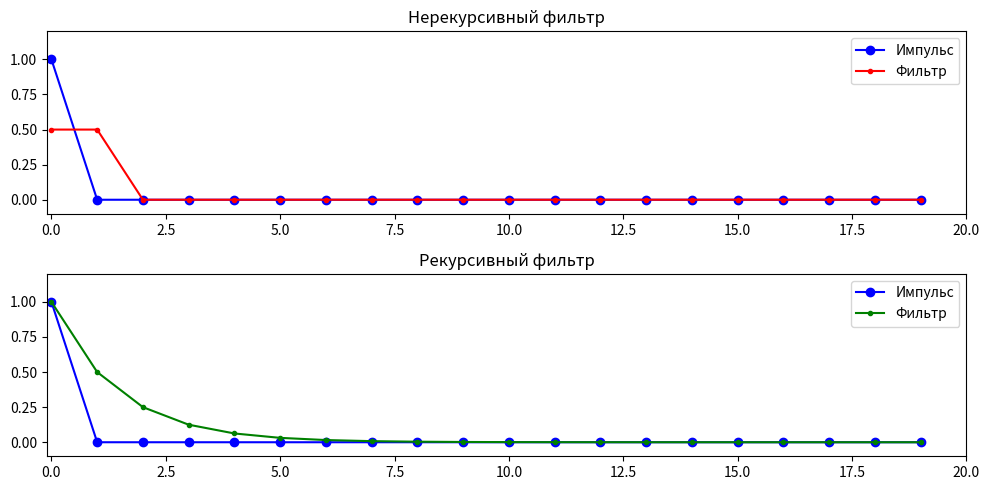

Source code (Python):
import numpy as np
import matplotlib.pyplot as plt

# Формируем единичный импульс длиной 20 отсчетов
n = 20
impulse = np.zeros(n)
impulse[0] = 1  # единичный импульс в нулевой точке

# Импульсная характеристика нерекурсивного фильтра по формуле:
# h(n) = (δ(n) + δ(n - 1)) / 2
def fir_impulse_response(impulse):
    h = np.zeros_like(impulse)
    # Первый отсчет: среднее между текущим импульсом (1) и нулем перед ним
    h[0] = impulse[0] / 2
    # Цикл для всех остальных отсчетов
    for i in range(1, len(impulse)):
        h[i] = (impulse[i] + impulse[i - 1]) / 2
    return h

# Импульсная характеристика рекурсивного фильтра по формуле:
# h(n) = δ(n) + a δ(n - 1)
def iir_impulse_response(impulse, alpha=0.5):
    h = np.zeros_like(impulse)
    h[0] = impulse[0]  # стартовое значение
    for i in range(1, len(impulse)):
        h[i] = impulse[i] + alpha * h[i - 1]
    return h

# Получаем импульсные характеристики для обоих фильтров
fir_response = fir_impulse_response(impulse)
iir_response = iir_impulse_response(impulse)

# Построим графики в одном окне
plt.figure(figsize=(10, 5))

# График для нерекурсивного фильтра
plt.subplot(2, 1, 1)
plt.title("Нерекурсивный фильтр")
plt.plot(impulse, 'bo-', label='Импульс')
plt.plot(fir_response, 'r.-', label='Фильтр')
plt.legend()
plt.axis([-0.1, len(impulse), -0.1, 1.2])

# График для рекурсивного фильтра
plt.subplot(2, 1, 2)
plt.title("Рекурсивный фильтр")
plt.plot(impulse, 'bo-', label='Импульс')
plt.plot(iir_response, 'g.-', label='Фильтр')
plt.legend()
plt.axis([-0.1, len(impulse), -0.1, 1.2])

# Проверяем корректность фильтров
assert impulse.shape[0] == 20, "Bad impulse shape"
assert (fir_response[0:2] == 0.5).all() and (fir_response[2:] == 0).all(), "Bad FIR."
assert iir_response.sum().round() == 2 and iir_response.sum() < 2 and (iir_response != 0).all(), "Bad IIR."
assert iir_response[1:].sum().round() == 1 and iir_response[1:].sum() < 1 and iir_response[2:].sum() < 0.5, "Bad IIR."
print("All ok!")

# Отображаем графики
plt.tight_layout()
plt.show()
